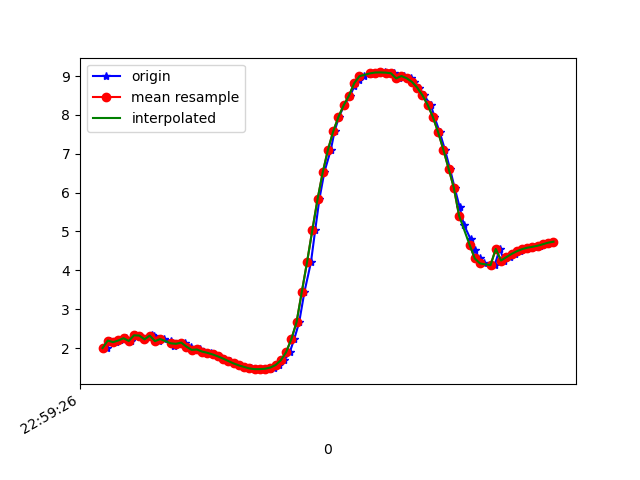

The file beside this chart, header and first rows:
1617836366816, 532010379206577, 1.9986459, -3.814903, 8.802951
1617836366828, 532010398437347, 2.192, -3.838, 8.747
1617836366852, 532010417668117, 2.151, -3.813, 8.768
1617836366865, 532010436898887, 2.193, -3.957, 8.693
1617836366889, 532010456129657, 2.252, -3.915, 8.697
1617836366908, 532010475360427, 2.181, -3.904, 8.72
1617836366922, 532010494591197, 2.327, -3.99, 8.643
1617836366941, 532010513821967, 2.32, -3.957, 8.66
1617836366963, 532010533052737, 2.222, -3.998, 8.667
1617836366987, 532010552283507, 2.339, -4.085, 8.595
1617836366998, 532010571514277, 2.298, -4.083, 8.608
1617836367017, 532010590745047, 2.176, -4.16, 8.602
1617836367036, 532010609975817, 2.231, -4.317, 8.51
1617836367062, 532010629206587, 2.187, -4.33, 8.515
1617836367074, 532010648437357, 2.054, -4.356, 8.535
1617836367093, 532010667668127, 2.108, -4.453, 8.472
1617836367116, 532010686898897, 2.14, -4.426, 8.478
1617836367137, 532010706129667, 2.036, -4.423, 8.505
1617836367150, 532010725360437, 1.952, -4.501, 8.484
1617836367170, 532010744591207, 1.962, -4.303, 8.584
1617836367188, 532010763821977, 1.907, -4.428, 8.532
1617836367215, 532010783052747, 1.876, -4.386, 8.56
1617836367227, 532010802283517, 1.834, -4.368, 8.579
1617836367245, 532010821514287, 1.784, -4.369, 8.589
1617836367265, 532010840745057, 1.726, -4.384, 8.593
1617836367288, 532010859975827, 1.664, -4.423, 8.585
1617836367303, 532010879206597, 1.602, -4.49, 8.562
1617836367322, 532010898437367, 1.552, -4.577, 8.525
1617836367340, 532010917668137, 1.514, -4.648, 8.494
1617836367366, 532010936898907, 1.484, -4.687, 8.478
1617836367379, 532010956129677, 1.465, -4.709, 8.469
1617836367397, 532010975360447, 1.455, -4.725, 8.461
1617836367417, 532010994591217, 1.456, -4.731, 8.458
1617836367438, 532011013821987, 1.467, -4.713, 8.466
1617836367455, 532011033052757, 1.497, -4.67, 8.485
1617836367474, 532011052283527, 1.561, -4.612, 8.505
1617836367493, 532011071514297, 1.684, -4.54, 8.52
1617836367514, 532011090745067, 1.889, -4.407, 8.547
1617836367531, 532011109975837, 2.224, -4.264, 8.539
1617836367550, 532011129206607, 2.663, -4.179, 8.455
1617836367570, 532011148437377, 3.44, -3.699, 8.398
1617836367595, 532011167668147, 4.207, -3.059, 8.306
1617836367611, 532011186898917, 5.026, -2.381, 8.069
1617836367627, 532011206129687, 5.824, -1.706, 7.695
1617836367646, 532011225360457, 6.523, -1.026, 7.242
1617836367671, 532011244591227, 7.107, -0.3737, 6.737
1617836367685, 532011263821997, 7.577, 0.1923, 6.212
1617836367702, 532011283052767, 7.95, 0.6353, 5.696
1617836367722, 532011302283537, 8.248, 0.9504, 5.206
1617836367745, 532011321514307, 8.494, 1.196, 4.74
1617836367760, 532011340745077, 8.735, 1.564, 4.159
1617836367778, 532011359975847, 8.895, 1.936, 3.628
1617836367798, 532011379206617, 8.996, 2.252, 3.169
1617836367822, 532011398437387, 9.054, 2.507, 2.791
1617836367836, 532011417668157, 9.082, 2.706, 2.499
1617836367854, 532011436898927, 9.09, 2.849, 2.301
1617836367877, 532011456129697, 9.092, 2.929, 2.191
1617836367898, 532011475360467, 9.087, 2.955, 2.177
1617836367912, 532011494591237, 9.071, 2.934, 2.268
1617836367931, 532011513822007, 8.938, 2.892, 2.791
1617836367950, 532011533052777, 8.999, 2.746, 2.741
... 30 more rows
